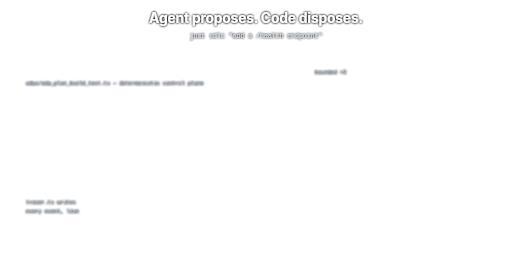
t = 0.00 s
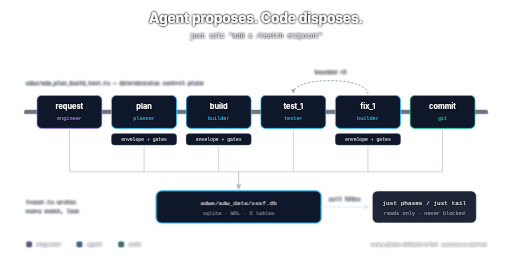
t = 2.80 s
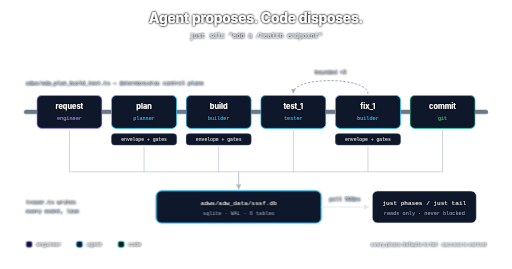
t = 3.10 s
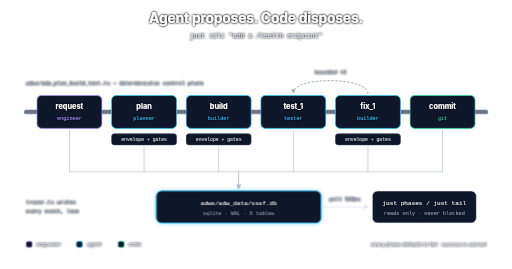
t = 3.40 s
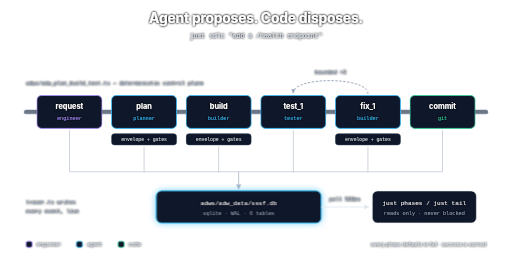
t = 3.70 s
t = 4.30 s: frame unchanged from t = 3.70 s, image omitted

The animated SVG that drew these frames (rendered in a browser with its animation timeline set to each time). Animation: 6 CSS @keyframes rules; one cycle of 5.20 s, repeats indefinitely.

<?xml version="1.0" encoding="UTF-8"?>
<svg xmlns="http://www.w3.org/2000/svg" viewBox="0 0 1180 620" width="1180" height="620" font-family="Inter, system-ui, sans-serif">
  <defs>
    <filter id="ts" x="-50%" y="-50%" width="200%" height="200%">
      <feMorphology in="SourceAlpha" operator="dilate" radius="0.6" result="thick"/>
      <feGaussianBlur in="thick" stdDeviation="2.2" result="blur"/>
      <feFlood flood-color="#000000" flood-opacity="0.95" result="flood"/>
      <feComposite in="flood" in2="blur" operator="in" result="shadow"/>
      <feMerge><feMergeNode in="shadow"/><feMergeNode in="shadow"/><feMergeNode in="SourceGraphic"/></feMerge>
    </filter>
    <marker id="aw" viewBox="0 0 10 10" refX="9" refY="5" markerWidth="6" markerHeight="6" orient="auto-start-reverse">
      <path d="M0,0 L10,5 L0,10 z" fill="#E2E8F0"/>
    </marker>
    <marker id="ag" viewBox="0 0 10 10" refX="9" refY="5" markerWidth="6" markerHeight="6" orient="auto-start-reverse">
      <path d="M0,0 L10,5 L0,10 z" fill="#94A3B8"/>
    </marker>
    <style><![CDATA[
      .title { font-weight: 700; font-size: 32px; fill: #FFFFFF; letter-spacing: -0.5px; }
      .sub   { font-size: 15px; fill: #CBD5E1; }
      .mono  { font-family: 'JetBrains Mono', ui-monospace, monospace; }
      .pname { font-weight: 700; font-size: 17px; fill: #FFFFFF; }
      .powner{ font-size: 12px; }
      .pill  { font-size: 11px; fill: #E2E8F0; }
      .dbl   { font-size: 14px; fill: #FFFFFF; }
      .cap   { font-size: 12px; fill: #94A3B8; }
      .lg    { font-size: 12px; fill: #CBD5E1; }

      .rail  { opacity: 0; stroke-dasharray: 1100; stroke-dashoffset: 1100; animation: draw 1.1s ease 0.15s forwards; }
      .bus   { opacity: 0; stroke-dasharray: 900; stroke-dashoffset: 900; animation: draw2 0.7s ease 2.0s forwards; }
      .loopback { opacity: 0; animation: f 0.5s ease 1.5s forwards; }
      .blk   { opacity: 0; transform: translateY(10px); animation: rise 0.45s cubic-bezier(.2,.8,.3,1) forwards; }
      .b1{animation-delay:.35s} .b2{animation-delay:.55s} .b3{animation-delay:.75s}
      .b4{animation-delay:.95s} .b5{animation-delay:1.15s} .b6{animation-delay:1.35s}
      .drop  { opacity: 0; stroke-dasharray: 140; stroke-dashoffset: 140; animation: draw2 0.5s ease forwards; }
      .d1{animation-delay:1.55s} .d2{animation-delay:1.65s} .d3{animation-delay:1.75s}
      .d4{animation-delay:1.85s} .d5{animation-delay:1.95s} .d6{animation-delay:2.05s}
      .db    { opacity: 0; transform: scale(.9); transform-box: fill-box; transform-origin: center; animation: pop 0.5s cubic-bezier(.2,.9,.3,1.4) 2.15s forwards; }
      .poll  { opacity: 0; animation: f 0.5s ease 2.45s forwards; }
      .pulse { animation: gl 2.4s ease-in-out 2.8s infinite; }
      .legend{ opacity: 0; animation: f 0.5s ease 2.6s forwards; }

      @keyframes f { to { opacity: 1; } }
      @keyframes rise { to { opacity: 1; transform: translateY(0); } }
      @keyframes draw { 0%{opacity:0} 100% { opacity: .8; stroke-dashoffset: 0; } }
      @keyframes draw2 { 0%{opacity:0} 100% { opacity: .75; stroke-dashoffset: 0; } }
      @keyframes pop { to { opacity: 1; transform: scale(1); } }
      @keyframes gl { 0%,100%{ filter: drop-shadow(0 0 2px rgba(56,189,248,.25)); } 50%{ filter: drop-shadow(0 0 9px rgba(56,189,248,.7)); } }
    
      @media (prefers-reduced-motion: reduce) {
        * { opacity: 1 !important; animation: none !important; transform: none !important; stroke-dashoffset: 0 !important; }
      }
    ]]></style>
  </defs>

  <text filter="url(#ts)" class="title" x="590" y="52" text-anchor="middle">Agent proposes. Code disposes.</text>
  <text filter="url(#ts)" class="sub mono" x="590" y="88" text-anchor="middle">just sdlc "add a /health endpoint"</text>

  <!-- the deterministic rail -->
  <line class="rail" x1="60" y1="258" x2="1120" y2="258" stroke="#475569" stroke-width="10" stroke-linecap="round"/>
  <text filter="url(#ts)" class="cap mono" x="60" y="196">adws/adw_plan_build_test.ts &#8212; deterministic control plane</text>

  <!-- phase blocks -->
  <g class="blk b1">
    <rect x="85" y="220" width="150" height="76" rx="11" fill="#0F172A" stroke="#A78BFA" stroke-width="2"/>
    <text filter="url(#ts)" class="pname" x="160" y="252" text-anchor="middle">request</text>
    <text filter="url(#ts)" class="powner mono" x="160" y="276" text-anchor="middle" fill="#A78BFA">engineer</text>
  </g>
  <g class="blk b2">
    <rect x="257" y="220" width="150" height="76" rx="11" fill="#0F172A" stroke="#38BDF8" stroke-width="2"/>
    <text filter="url(#ts)" class="pname" x="332" y="252" text-anchor="middle">plan</text>
    <text filter="url(#ts)" class="powner mono" x="332" y="276" text-anchor="middle" fill="#38BDF8">planner</text>
    <rect x="257" y="308" width="150" height="26" rx="7" fill="#0F172A" stroke="#334155" stroke-width="1.2"/>
    <text filter="url(#ts)" class="pill mono" x="332" y="326" text-anchor="middle">envelope + gates</text>
  </g>
  <g class="blk b3">
    <rect x="429" y="220" width="150" height="76" rx="11" fill="#0F172A" stroke="#38BDF8" stroke-width="2"/>
    <text filter="url(#ts)" class="pname" x="504" y="252" text-anchor="middle">build</text>
    <text filter="url(#ts)" class="powner mono" x="504" y="276" text-anchor="middle" fill="#38BDF8">builder</text>
    <rect x="429" y="308" width="150" height="26" rx="7" fill="#0F172A" stroke="#334155" stroke-width="1.2"/>
    <text filter="url(#ts)" class="pill mono" x="504" y="326" text-anchor="middle">envelope + gates</text>
  </g>
  <g class="blk b4">
    <rect x="601" y="220" width="150" height="76" rx="11" fill="#0F172A" stroke="#38BDF8" stroke-width="2"/>
    <text filter="url(#ts)" class="pname" x="676" y="252" text-anchor="middle">test_1</text>
    <text filter="url(#ts)" class="powner mono" x="676" y="276" text-anchor="middle" fill="#38BDF8">tester</text>
  </g>
  <g class="blk b5">
    <rect x="773" y="220" width="150" height="76" rx="11" fill="#0F172A" stroke="#38BDF8" stroke-width="2"/>
    <text filter="url(#ts)" class="pname" x="848" y="252" text-anchor="middle">fix_1</text>
    <text filter="url(#ts)" class="powner mono" x="848" y="276" text-anchor="middle" fill="#38BDF8">builder</text>
    <rect x="773" y="308" width="150" height="26" rx="7" fill="#0F172A" stroke="#334155" stroke-width="1.2"/>
    <text filter="url(#ts)" class="pill mono" x="848" y="326" text-anchor="middle">envelope + gates</text>
  </g>
  <!-- bounded fix loop: fix_1 back to test_2 -->
  <path class="loopback" d="M848,216 C848,176 676,176 676,214" fill="none" stroke="#64748B"
        stroke-width="1.6" stroke-dasharray="5 4" marker-end="url(#ag)"/>
  <text filter="url(#ts)" class="cap mono" x="762" y="170" text-anchor="middle">bounded &#215;3</text>
  <g class="blk b6">
    <rect x="945" y="220" width="150" height="76" rx="11" fill="#0F172A" stroke="#34D399" stroke-width="2"/>
    <text filter="url(#ts)" class="pname" x="1020" y="252" text-anchor="middle">commit</text>
    <text filter="url(#ts)" class="powner mono" x="1020" y="276" text-anchor="middle" fill="#34D399">git</text>
  </g>

  <!-- event drops into the trace db -->
  <g fill="none" stroke="#94A3B8" stroke-width="1.4">
    <path class="drop d1" d="M160,300 L160,396"/>
    <path class="drop d2" d="M332,338 L332,396"/>
    <path class="drop d3" d="M504,338 L504,396"/>
    <path class="drop d4" d="M676,300 L676,396"/>
    <path class="drop d5" d="M848,338 L848,396"/>
    <path class="drop d6" d="M1020,300 L1020,396"/>
    <path class="bus" d="M160,396 L1020,396"/>
    <path class="drop d6" d="M550,396 L550,436" stroke-width="2" marker-end="url(#ag)"/>
  </g>
  <text filter="url(#ts)" class="cap mono" x="60" y="470">tracer.ts writes</text>
  <text filter="url(#ts)" class="cap mono" x="60" y="490">every event, live</text>

  <!-- sqlite db -->
  <g class="db">
    <g class="pulse">
      <rect x="360" y="440" width="380" height="74" rx="12" fill="#0F172A" stroke="#38BDF8" stroke-width="2.2"/>
    </g>
    <text filter="url(#ts)" class="dbl mono" x="550" y="472" text-anchor="middle">adws/adw_data/sssf.db</text>
    <text filter="url(#ts)" class="cap mono" x="550" y="496" text-anchor="middle">sqlite &#183; WAL &#183; 6 tables</text>
  </g>

  <!-- poll -->
  <g class="poll">
    <line x1="740" y1="477" x2="850" y2="477" stroke="#E2E8F0" stroke-width="2" marker-end="url(#aw)"/>
    <text filter="url(#ts)" class="cap mono" x="795" y="464" text-anchor="middle">poll 500ms</text>
    <rect x="858" y="440" width="240" height="74" rx="12" fill="#0F172A" stroke="#E2E8F0" stroke-width="1.6"/>
    <text filter="url(#ts)" class="dbl mono" x="978" y="472" text-anchor="middle">just phases / just tail</text>
    <text filter="url(#ts)" class="cap mono" x="978" y="496" text-anchor="middle">reads only &#183; never blocked</text>
  </g>

  <!-- legend -->
  <g class="legend">
    <rect x="60" y="556" width="14" height="14" rx="4" fill="#0F172A" stroke="#A78BFA" stroke-width="2"/>
    <text filter="url(#ts)" class="lg mono" x="84" y="568">engineer</text>
    <rect x="176" y="556" width="14" height="14" rx="4" fill="#0F172A" stroke="#38BDF8" stroke-width="2"/>
    <text filter="url(#ts)" class="lg mono" x="200" y="568">agent</text>
    <rect x="272" y="556" width="14" height="14" rx="4" fill="#0F172A" stroke="#34D399" stroke-width="2"/>
    <text filter="url(#ts)" class="lg mono" x="296" y="568">code</text>
    <text filter="url(#ts)" class="lg" x="1120" y="568" text-anchor="end">every phase defaults to fail &#183; success is earned</text>
  </g>
</svg>
